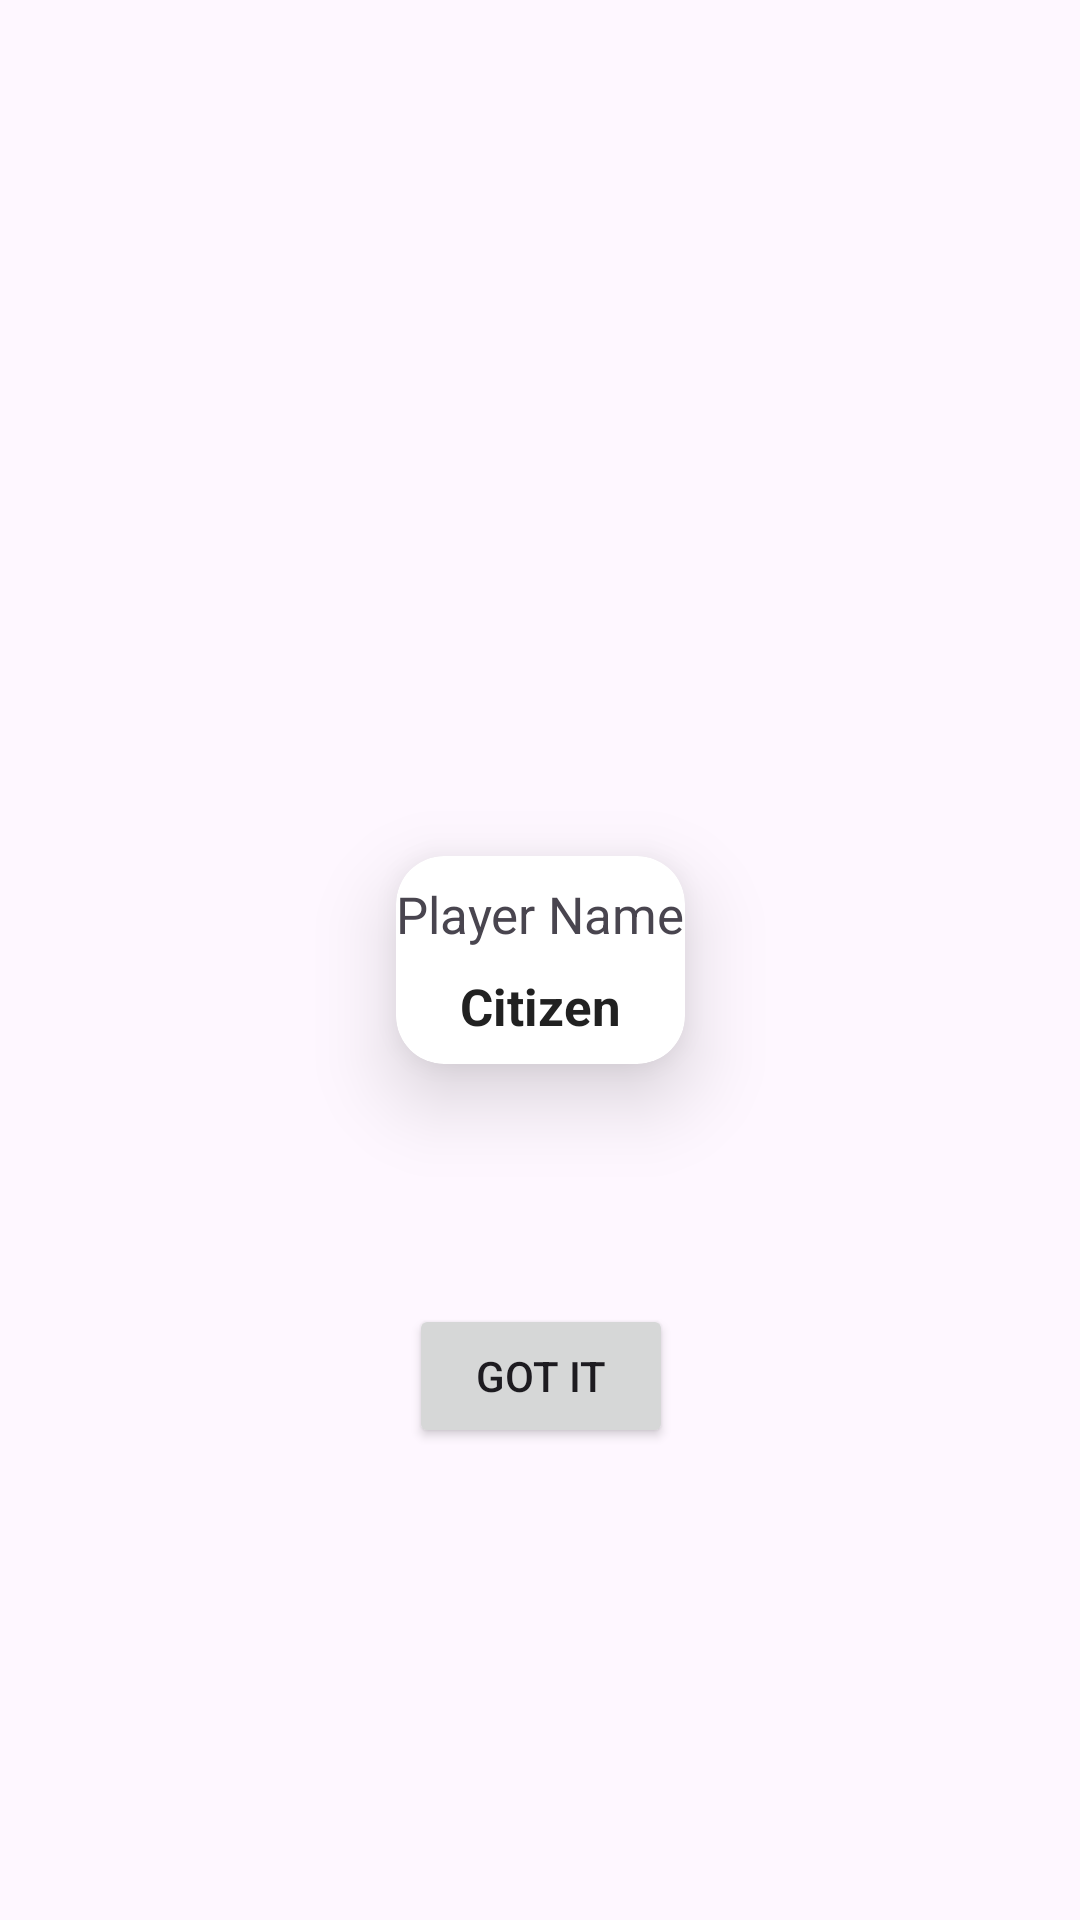

Produce the Android XML layout that renders to this screen, including the resource entries it uses.
<!-- AndroidManifest.xml: application theme Theme.SpyGame -->
<!-- res/layout/activity_player_role.xml -->
<?xml version="1.0" encoding="utf-8"?>
<androidx.constraintlayout.widget.ConstraintLayout
    xmlns:android="http://schemas.android.com/apk/res/android"
    xmlns:app="http://schemas.android.com/apk/res-auto"
    xmlns:tools="http://schemas.android.com/tools"
    android:layout_width="match_parent"
    android:layout_height="match_parent"
    tools:context=".PlayerRoleActivity">



    <androidx.cardview.widget.CardView
        android:id="@+id/cardView"
        android:layout_width="wrap_content"
        android:layout_height="wrap_content"
        app:cardCornerRadius="16dp"
        app:cardElevation="16dp"
        app:layout_constraintBottom_toBottomOf="parent"
        app:layout_constraintEnd_toEndOf="parent"
        app:layout_constraintStart_toStartOf="parent"
        app:layout_constraintTop_toTopOf="parent">

        <androidx.constraintlayout.widget.ConstraintLayout
            android:layout_width="match_parent"
            android:layout_height="match_parent">

            <ImageView
                android:id="@+id/imgPlayerPic"
                android:layout_width="wrap_content"
                android:layout_height="wrap_content"
                app:layout_constraintEnd_toEndOf="parent"
                app:layout_constraintStart_toStartOf="parent"
                app:layout_constraintTop_toTopOf="parent"
                app:srcCompat="@drawable/prof" />

            <TextView
                android:id="@+id/tvPlayerName"
                android:layout_width="wrap_content"
                android:layout_height="wrap_content"
                android:layout_marginTop="8dp"
                android:text="Player Name"
                android:textSize="17sp"
                app:layout_constraintEnd_toEndOf="parent"
                app:layout_constraintStart_toStartOf="parent"
                app:layout_constraintTop_toBottomOf="@+id/imgPlayerPic" />

            <TextView
                android:id="@+id/tvPlayerRole"
                android:layout_width="wrap_content"
                android:layout_height="wrap_content"
                android:layout_marginTop="8dp"
                android:layout_marginBottom="8dp"
                android:text="Citizen"
                android:textColor="#212121"
                android:textSize="17sp"
                android:textStyle="bold"
                app:layout_constraintBottom_toBottomOf="parent"
                app:layout_constraintEnd_toEndOf="@+id/tvPlayerName"
                app:layout_constraintStart_toStartOf="@+id/tvPlayerName"
                app:layout_constraintTop_toBottomOf="@+id/tvPlayerName" />

        </androidx.constraintlayout.widget.ConstraintLayout>

    </androidx.cardview.widget.CardView>

    <Button
        android:id="@+id/btnIGotIt"
        android:layout_width="wrap_content"
        android:layout_height="wrap_content"
        android:layout_marginTop="80dp"
        android:text="Got It"
        app:layout_constraintEnd_toEndOf="@+id/cardView"
        app:layout_constraintStart_toStartOf="@+id/cardView"
        app:layout_constraintTop_toBottomOf="@+id/cardView" />

</androidx.constraintlayout.widget.ConstraintLayout>
<!-- resources referenced by this layout -->
<resources>
  <style name="Theme.SpyGame" parent="Base.Theme.SpyGame" />
  <style name="Base.Theme.SpyGame" parent="Theme.Material3.DayNight.NoActionBar">
          
          
      </style>
</resources>
